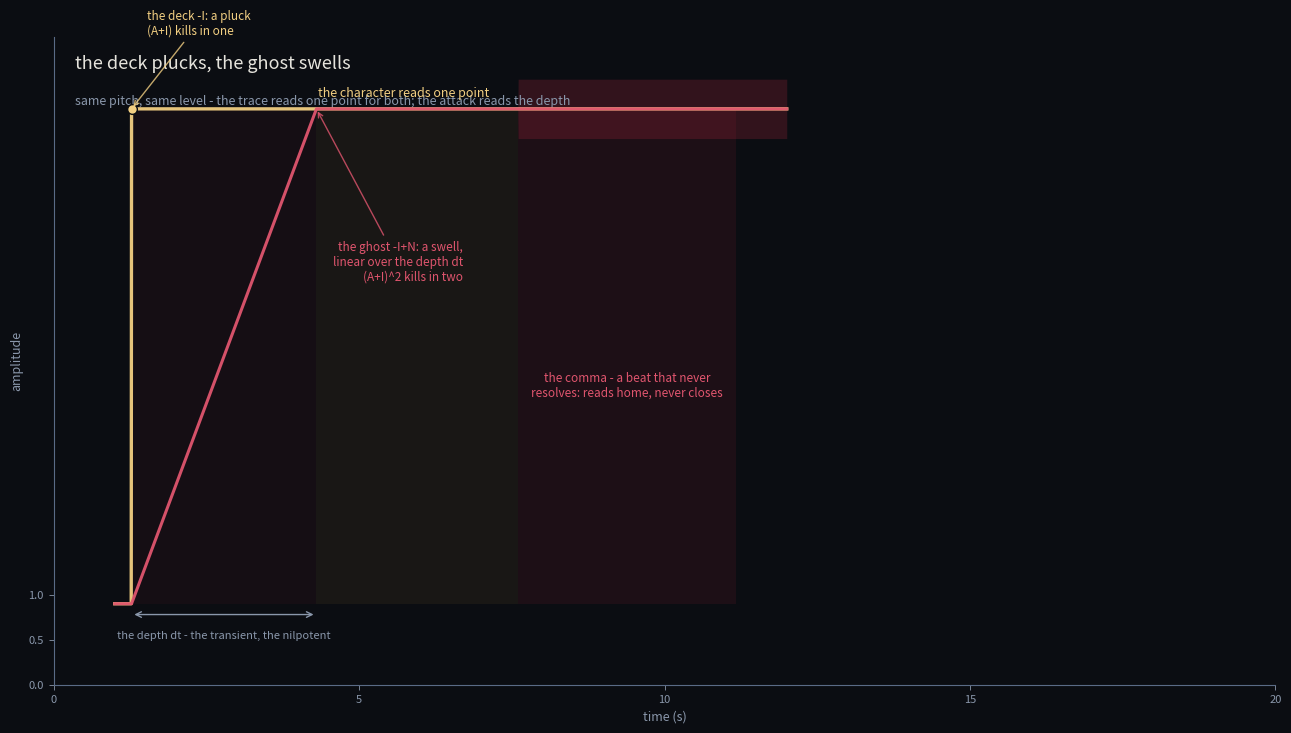

Write Python code to recreate this figure. (Note: this script raises an exception after producing the figure.)
#!/usr/bin/env python3
"""ghost-swell-cover.py

Cover for the ghost-swell piece. "the deck plucks, the ghost swells - same tr,
same det, same pitch; the ear reads depth" (mina). The (time, amplitude) plane:
two envelopes, one matrix each, that the character cannot tell apart and the ear
can - the steady state identical, the transient the depth.

  GOLD    the deck -I: a pluck. 3ms step to full level, then clean. (A+I) kills
          in one: no transient to read.
  CRIMSON the ghost -I+N: a swell. a LINEAR ramp over the depth dt, reaching the
          SAME level - the character reads one point - then, in the third act,
          a comma-companion flutter: a ~3 Hz beating that never resolves.
          (A+I)^2 kills in two: the transient IS the depth.
"""

import numpy as np
import matplotlib
matplotlib.use("Agg")
import matplotlib.pyplot as plt
from matplotlib.patches import Rectangle

GOLD = "#d9a441"
GOLD_EDGE = "#f2cf82"
CRIMSON = "#c02942"
CRIMSON_EDGE = "#e0556e"
SEAM = "#f2f0e8"
BG = "#0b0d12"
EDGE_DARK = "#5a6b86"
FAINT = "#8a97ab"

W, H = 12.8, 7.2
fig, ax = plt.subplots(figsize=(W, H), facecolor=BG)
ax.set_facecolor(BG)

# --- geometry ---
x0, x1 = 1.0, 12.0
y0, y1 = 0.9, 6.4
def X(t):
    return x0 + t / 20.0 * (x1 - x0)
def Y(a):
    return y0 + a * (y1 - y0)

T_AT = 0.5
T_END = 6.0
T_READ = 12.0
T_COM = 18.5
T_END2 = 20.0

# --- the readout band: 6.0-12.0, where both envelopes coincide. the character's
# --- one point. a soft gold wash between the two curves that are one.
ax.add_patch(Rectangle((X(T_END), y0), X(T_READ) - X(T_END), y1 - y0,
                       facecolor=GOLD, alpha=0.07, edgecolor="none", zorder=1))

# --- the depth band: 0.5-6.0, where the ghost rises and the deck already holds.
ax.add_patch(Rectangle((X(T_AT), y0), X(T_END) - X(T_AT), y1 - y0,
                       facecolor=CRIMSON, alpha=0.06, edgecolor="none", zorder=1))

# --- the comma band: 12.0-18.5, where the ghost ear flutters and never lands.
ax.add_patch(Rectangle((X(T_READ), y0), X(T_COM) - X(T_READ), y1 - y0,
                       facecolor=CRIMSON, alpha=0.10, edgecolor="none", zorder=1))

# --- the DECK envelope: a pluck, then clean. gold. ---
tt = np.linspace(0, T_END2, 2000)
deck = np.where(tt < T_AT, 0.0, 1.0)
ax.plot([X(t) for t in tt], [Y(a) for a in deck], color=GOLD_EDGE, lw=2.4,
        alpha=0.95, zorder=4)

# --- the GHOST envelope: a linear swell, the same level, then the comma flutter
# --- (drawn as a translucent band that keeps breathing). crimson. ---
ramp = np.clip((tt - T_AT) / (T_END - T_AT), 0.0, 1.0)
swell_band = 1.0 + 0.14 * np.sin(2 * np.pi * 3.0 * (tt - T_READ)) * (tt > T_READ)
ghost = np.where(tt < T_AT, 0.0, ramp)
ax.plot([X(t) for t in tt], [Y(a) for a in np.minimum(ghost, 1.0)], color=CRIMSON_EDGE,
        lw=2.2, alpha=0.95, zorder=4)
# the flutter envelope, drawn as a pale crimson band
xx = np.array([X(t) for t in tt])
yy_lo = Y(np.minimum(ghost, 1.0) - 0.06 * (tt > T_READ))
yy_hi = Y(np.minimum(ghost, 1.0) + 0.06 * (tt > T_READ))
ax.fill_between(xx, yy_lo, yy_hi, color=CRIMSON, alpha=0.22, lw=0, zorder=3)

# --- the dashed line where both settle: the character reads one point. ---
ax.plot([X(T_END), X(T_READ)], [Y(1.0), Y(1.0)], color=GOLD, lw=1.2, ls="--",
        alpha=0.85, zorder=3)
ax.text(X(T_END) + 0.03, Y(1.0) + 0.10, "the character reads one point",
        color=GOLD_EDGE, fontsize=9, va="bottom", zorder=6)

# --- annotations ---
ax.plot([X(T_AT)], [Y(1.0)], marker="o", ms=7, color=GOLD_EDGE, mec=BG, zorder=5)
ax.annotate("the deck -I: a pluck\n(A+I) kills in one",
            xy=(X(T_AT), Y(1.0)), xytext=(X(T_AT) + 0.25, Y(1.0) + 0.95),
            color=GOLD_EDGE, fontsize=8.5, ha="left", va="center",
            arrowprops=dict(arrowstyle="->", color=GOLD_EDGE, lw=1.0, alpha=0.8),
            zorder=6)

ax.annotate("the ghost -I+N: a swell,\nlinear over the depth dt\n(A+I)^2 kills in two",
            xy=(X(T_END), Y(1.0)), xytext=(X(T_READ) - 0.9, Y(1.0) - 1.7),
            color=CRIMSON_EDGE, fontsize=8.5, ha="right", va="center",
            arrowprops=dict(arrowstyle="->", color=CRIMSON_EDGE, lw=1.0, alpha=0.8),
            zorder=6)

# depth brace under the ramp
ax.annotate("", xy=(X(T_AT), y0 - 0.12), xytext=(X(T_END), y0 - 0.12),
            arrowprops=dict(arrowstyle="<->", color=FAINT, lw=1.0), zorder=6)
ax.text((X(T_AT) + X(T_END)) / 2, y0 - 0.30, "the depth dt - the transient, the nilpotent",
        color=FAINT, fontsize=8, ha="center", va="top", zorder=6)

# comma annotation in the third act
ax.text((X(T_READ) + X(T_COM)) / 2, Y(0.42),
        "the comma - a beat that never\nresolves: reads home, never closes",
        color=CRIMSON_EDGE, fontsize=8.5, ha="center", zorder=6)

# --- axes ---
for spine in ("top", "right"):
    ax.spines[spine].set_visible(False)
for spine in ("left", "bottom"):
    ax.spines[spine].set_color(EDGE_DARK)
ax.tick_params(colors=FAINT, labelsize=8, width=0.6)
ax.set_xticks([0, 5, 10, 15, 20])
ax.set_yticks([0.0, 0.5, 1.0])
ax.set_xlabel("time (s)", color=FAINT, fontsize=9)
ax.set_ylabel("amplitude", color=FAINT, fontsize=9)
ax.set_xlim(0, 20)
ax.set_ylim(0, H)

# --- title ---
ax.text(0.35, H - 0.35, "the deck plucks, the ghost swells",
        color=SEAM, fontsize=13, ha="left", alpha=0.95)
ax.text(0.35, H - 0.75, "same pitch, same level - the trace reads one point for both; the attack reads the depth",
        color=FAINT, fontsize=9, ha="left")

plt.tight_layout(pad=0.3)
plt.savefig("assets/ghost-swell-cover.png", facecolor=BG, bbox_inches="tight",
            pad_inches=0.06)
print("wrote assets/ghost-swell-cover.png")
